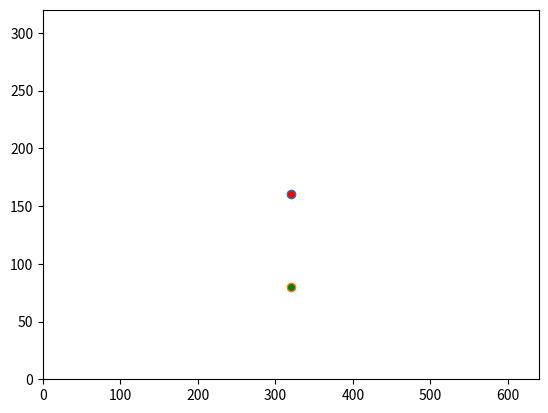

Here is the Python script that generated this plot:
import math
from PIL import Image
import numpy as np
from matplotlib import pyplot as plt
from mpl_toolkits.mplot3d import Axes3D

def find_nearest(array,value):
    idx = (np.abs(array-value)).argmin()
    return idx

width=640
height=320
theta=(3*np.pi/2)

Ux=np.matrix([ [1, 0, 0] , [0, np.cos(theta), -np.sin(theta)] , [0, np.sin(theta), np.cos(theta)] ])
Uy=np.matrix([ [np.cos(theta), 0, np.sin(theta)] , [0, 1, 0] , [-np.sin(theta), 0, np.cos(theta)] ])
Uz=np.matrix([ [np.cos(theta), -np.sin(theta), 0] , [np.sin(theta), np.cos(theta), 0] , [ 0, 0, 1] ])

U=Uz

lat = np.linspace(-180, 180, width) * np.pi/180            # Create Long axis
lng = np.linspace(-90, 90, height) * np.pi/180        # Create Lat axis 

#Loop for image will start here

#point on cordinate map x,y
pixel_pt=320,160

pt_lng=lng[pixel_pt[1]]
pt_lat=lat[pixel_pt[0]]

#Convert to long and lat to cart 
x = np.cos(pt_lat) * np.cos(pt_lng)
y = np.cos(pt_lat) * np.sin(pt_lng)
z = np.sin(pt_lat)

#Rotate 
pt_cart=np.matrix([ [x] , [y], [z] ])

pt_cart_rotated=np.matmul(U, pt_cart)

r_x = pt_cart_rotated[0]
r_y = pt_cart_rotated[1]
r_z = pt_cart_rotated[2]

#Convert back to long and lat
pt_lat_rotated=np.arcsin(r_z)
print("Latitude:\nRotated point:"+str(pt_lat_rotated)+"\nOrginal Point:"+str(pt_lat))

## Problem with this formula
pt_lng_rotated=np.arctan(r_y,r_x)
##Perhaps there is a need here for a loop for when x=0
print("Longitude:\nRotated point:"+str(pt_lng_rotated)+"\nOrginal Point:"+str(pt_lng))

#Convert back to location on image
pixel_pt_rotated=(find_nearest(lat, pt_lat_rotated), find_nearest(lng, pt_lng_rotated))

print("Original Pixel Position"+str(pixel_pt))
print("Rotated Pixel Position"+str(pixel_pt_rotated))


"""
Plotting Map
"""

ax=plt.figure()
before=plt.plot(int(pixel_pt[0]), int(pixel_pt[1]),marker='o', markerfacecolor="red")
after=plt.plot(int(pixel_pt_rotated[0]), int(pixel_pt_rotated[1]),marker='o', markerfacecolor="green")

plt.xlim([0,640])
plt.ylim([0,320])
plt.show()
#plt.legend([before, after], ['before', 'after'])
plt.grid()
